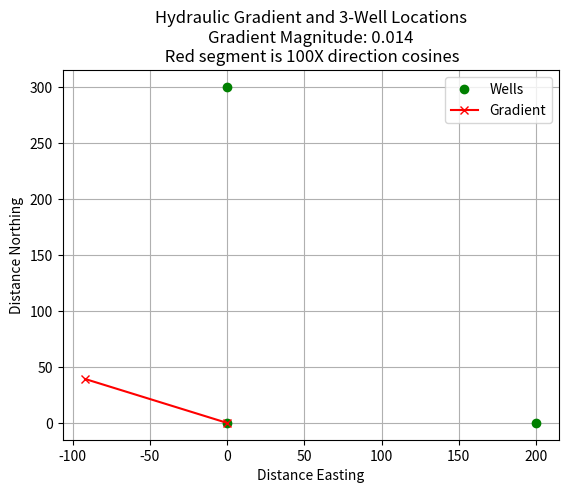
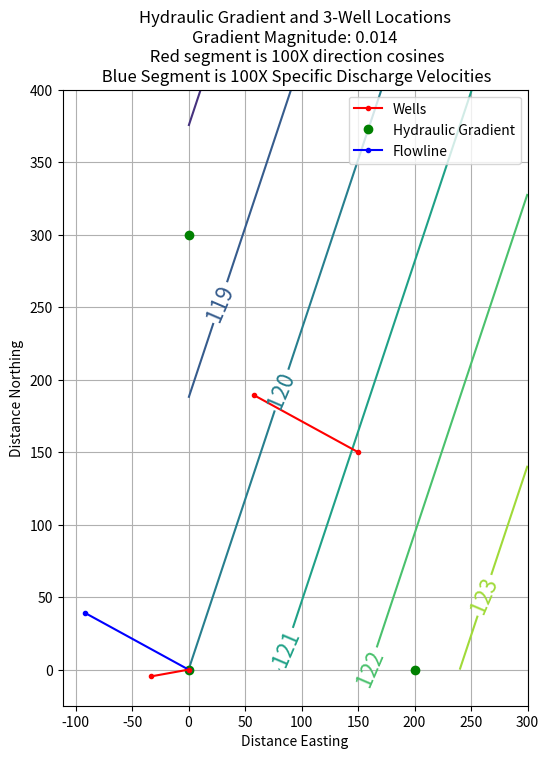
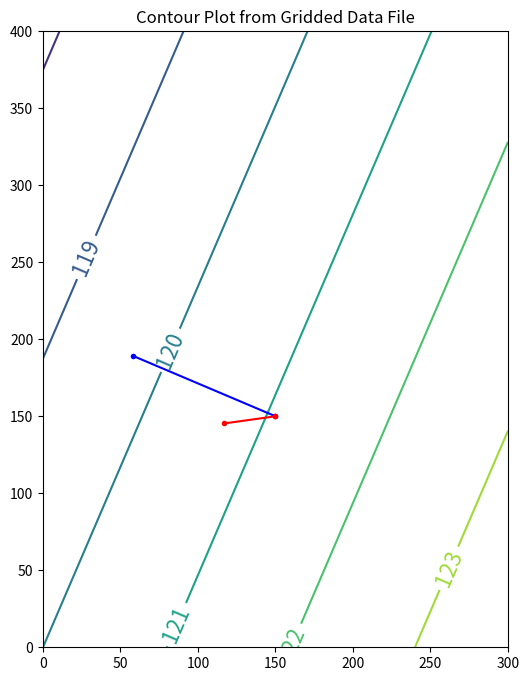

Write the Python code that produced these figures, in order.
#!/usr/bin/env python
# coding: utf-8

# # <font color=darkblue>CE 5364 Groundwater Transport Phenomena <br> Fall 2023 Exercise Set 1</font>
# 
# **LAST NAME, FIRST NAME**
# 
# **R00000000**
# 
# <hr>
# 
# ### Purpose : 
# Refresh groundwater principles; apply principles to quantitative cases
#  
# ### Assessment Criteria : 
# Completion, results plausible, format correct, example calculations shown.  
# 

# <hr><hr>
# 
# ## Problem 1 (Problem 2-3, pg. 578)
# 
# A sand column has the following characteristics:
# 
# $$ K = 10^{-4} \frac{cm}{s} \\ A = 75 cm^{2} \\ \frac{dh}{dl} = 0.01 \\ n = 0.20$$
# 
# Determine:
# 
# 1. Sketch the system.
# 2. The discharge velocity.
# 3. The seepage velocity.
# 4. The volumetric flow rate through the column.

# ## sketch
# 
# ![](es1-1-sketch.png)

# ## list known quantities
# 
# $$ K = 10^{-4} \frac{cm}{s} $$
# $$ A = 75 cm^{2} $$ 
# $$ \frac{dh}{dl} = 0.01 $$
# $$ n = 0.20 $$
# 

# ## list unknown quantities
# 
# 1. The discharge velocity, $q = \frac{Q}{A}$
# 3. The seepage velocity, $u = \frac{q}{n} = \frac{Q}{nA}$
# 4. The volumetric flow rate through the column, $Q$

# ## governing principles
# 
# 1. Darcy's law; $Q=KA\frac{dh}{dl}$
# 2. Definition(s) of discharge and seepage velocity 

# ## solution details (e.g. step-by-step computations)

# In[1]:


K = 1.0e-04
A = 75
dhdl= 0.01
n = 0.20


# In[2]:


q=K*dhdl
print("discharge velocity = ",round(q,6)," cm/sec")


# In[3]:


u=q/n
print("seepage velocity = ",round(u,6)," cm/sec")


# In[4]:


Q=q*A
print("Volumetric discharge = ",round(Q,6)," ml/sec")


# ## discussion
# 
# Direct application of Darcy's law and definitions from the mighty internet is all that is required for this exercise.

# <hr><hr>
# 
# ## Problem 2 (Problem 2-8, pg. 578)
# 
# The figure below shows a piezometric map for a shallow sand aquifer.  The hydraulic conductivtiy is estimated to be $1.5 \times 10^{-2}~\frac{cm}{s}$, the saturated thickness is 40 feet, and the effective porosity is 0.3.
# 
# ![](Fig5.18.png)
# 
# Determine:
# 
# 1. Which well is expected to be the most contaminated.
# 2. The groundwater velocity and seepage velocity across the plume.
# 3. The duration that the source has been contaminating the aquifer (neglect dispersion, diffusiom, and adsorption).
# 4. The flow rate across the plume.
# 5. An explaination for contamination upgradient of the source zone.

# # sketch(s) 
# # list known quantities
# - Head map (provided)
# - $b~\approx~40~feet$
# - $K~\approx~ 1.5 \times 10^{-2}~\frac{cm}{s} \cdot \frac{1~in}{2.54~cm} \cdot \frac{1~ft}{12~in} \cdot \frac{86400~s}{1~day} = 42.52~\frac{ft}{day}$
# - $n~\approx~ 0.30 $
# # list unknown quantities
# 1. Which well is expected to be the most contaminated.
# 2. The groundwater velocity and seepage velocity across the plume.
# 3. The duration that the source has been contaminating the aquifer (neglect dispersion, diffusiom, and adsorption).
# 4. The flow rate across the plume.
# 5. An explaination for contamination upgradient of the source zone.
# 
# # governing principles
# 1. Darcy's law; $Q=KA\frac{dh}{dl}$
# 2. Definition(s) of discharge and seepage velocity 
# 
# # solution details (e.g. step-by-step computations)
# 1. Which well is expected to be the most contaminated.
#   - If release is ongoing, probably well A in annotated map below.
#   - If release is "past history" then probably well M near middle of the plume.
#   <br>![](Fig5.18.annotate.png)
# 2. The groundwater velocity and seepage velocity across the plume.
#   - See annotated map below.
#   - Gradients near well A and well M are calculated directly on the map annotations.
#   - Specific discharge values:
#   <br> $q_{near~well~A} = \frac{Q}{A} _{near~well~A}~\approx~45.52\frac{ft}{day}(0.0014)= 0.0637 \frac{ft}{day}$
#   <br> $q_{near~well~M} = \frac{Q}{A} _{near~well~M}~\approx~45.52\frac{ft}{day}(0.00125)= 0.0569 \frac{ft}{day}$
#   <br> A reasonable average is  $q = \frac{Q}{A} _{average}~\approx~0.06 \frac{ft}{day}$
#   - Species (seepage) velocity is 
#   <br> $U=\frac{q}{n} = \frac{1}{n} \frac{Q}{A} = \frac{1}{0.3} 0.06 \frac{ft}{day} = 0.2 \frac{ft}{day}$
# 3. The duration that the source has been contaminating the aquifer (neglect dispersion, diffusiom, and adsorption).
#   - Choose a reasonable pathline like the one on the drawing below and measure its length, then using definition of velocity, solve for duration.
#   <br> Pathline is $\approx~925~feet$
#   <br> $t=\frac{x}{U}= \frac{925}{0.02} = 4625~days$
# 4. The flow rate across the plume.
#   - Apply Darcy's law
#   <br> $Q=qA=0.06 \frac{ft}{day} \cdot 325 ft \cdot 40 ft = 780 \frac{ft^3}{day}$
# 5. An explaination for contamination upgradient of the source zone.
#   - Dispersion/diffusion of constituients, and/or
#   - The regional water table is not static and at some point in past, gradient was in Easterly direction.
# 
# # discussion
# 
# - The non-static water table is very likely, and quarterly moniroting is a usual standard to detect and account for seasonal/temporal variability.

# <hr><hr> 
# 
# ## Problem 3 (Problem 2-12, pg. 579)
# 
# Three geologic formations overlie one another with the characteristics listed below.
# 
# $$ b_1 = 50~ft ~~~~ K_1 = 0.0002 \frac{ft}{s}\\ b_2 = 20~ft ~~~~ K_1 = 0.000005 \frac{ft}{s}\\ b_3 = 210~ft ~~~~ K_1 = 0.001 \frac{ft}{s}$$
# 
# A constant velocity vertical flow field exists across the three formations.
# The hydraulic head at the top of the formations (top of formation 1) is 33 feet.  The hydraulic head at the bottom of the formations (bottom of formation 3) is 21 feet.
# 
# Determine:
# 
# 1. Sketch the system.
# 2. The hydraulic head at the internal boundary between formation 1 and 2.
# 3. The hydraulic head at the internal boundary between formation 2 and 3.
# 4. Approximate time for a tracer to flow through the three layers if the porosities $n_1$, $n_2$, and $n_3$ are 0.30,0.42, and 0.35, respectively

# In[5]:


# sketch(s) 
# list known quantities
# list unknown quantities
# governing principles
# solution details (e.g. step-by-step computations)
# discussion


# ## sketch
# 
# ![](es1-3-sketch.png)
# 
# ## list known quantities
# 
# Thickness, hydraulic conductivities, porosities and heads as shown on sketch above.
# 
# ## list unknown quantities
# 
# 1. H at 1-2 interface.
# 2. H at 2-3 interface.
# 3. Time for tracer to traverse entire formation
# 
# 
# ## governing principles
# 
# 1. Darcy's law by layer
# 3. velocity = q/n
# 2. time = thickness/velocity
# 

# In[6]:


# Find total discharge per unit area through entire formation
htop=33
hbot=21
k1=0.0002
k2=0.000005
k3=0.001
l1=50
l2=20
l3=210
n1=0.30
n2=0.42
n3=0.35
Kbar=(l1+l2+l3)/((l1/k1) + (l2/k2) + (l3/k3))
print("vertical composite Kv: ",round(Kbar,6)," ft/sec")
dH=htop - hbot
dl = l1+l2+l3
qt=Kbar*dH/dl
print("vertical hydraulic gradient :",round(dH/dl,6)," ft/ft")
print("vertical specific discharge q: ",round(qt,6)," ft/sec")


# In[7]:


# find head loss in layer 1
dh1 = l1*qt/k1
h12 = htop -dh1
print("head at layer 1-2 interface :",round(h12,2)," ft ")


# In[8]:


# find head loss in layer 2
dh2 = l2*qt/k2
h23 = htop - dh1 -dh2
print("head at layer 2-3 interface :",round(h23,2)," ft ")


# In[9]:


# time in layer 1
time1 = l1*n1/qt
print("tracer time in layer 1 :",round(time1,6)," sec")


# In[10]:


# time in layer 2
time2 = l2*n2/qt
print("tracer time in layer 2 :",round(time2,6)," sec")


# In[11]:


# time in layer 3
time3 = l3*n3/qt
print("tracer time in layer 3 :",round(time3,6)," sec")


# In[12]:


totaltime=time1+time2+time3
totaltime=totaltime/86400
print("Tracer travel time :",round(totaltime,3)," days ")


# <hr><hr> 
# 
# ## Problem 4 
# 
# Three monitoring wells are in a homogeneous isotropic confined aquifer with transmissivity $T=1700\frac{m^2}{day}$.  The observed piezometric heads are given in the table below:
# 
# |Well ID|Easting Coordinate (m)|Northing Coordinate (m)|Head (m)|
# |:---   |:---                  |:---                   |:---    |
# |MW-1   |0                     |0                      |120.0   |
# |MW-2   |0                     |300                    |118.4   |
# |MW-3   |200                   |0                      |122.5   |
# 
# Determine:
# 
# 1. A contour map of the piezometric surface in the vicinity of these wells using a 1-meter contour interval.
# 2. Magnitude and direction of the gradient of head.

# In[13]:


# sketch(s) 
# list known quantities
# list unknown quantities
# governing principles
# solution details (e.g. step-by-step computations)
# discussion


# In[14]:


import numpy
import math
Tran=1700.0
# well A is origin
wellID =['Well A','Well B','Well C']
well_X =[0.0,0.0,200.0]
well_Y =[0.0,300.0,0.0]
well_Z =[120,118.4,122.5]
amatrix = [[0 for j in range(3)]for i in range(3)]
b = [0 for j in range(3)]
# A-matrix
for i in range(3):
    amatrix[i][0]=well_X[i]
    amatrix[i][1]=well_Y[i]
    amatrix[i][2]=1.0
    b[i]= well_Z[i] 
amatrix = numpy.array(amatrix) #typecast as numpy array
b = numpy.array(b)
x = numpy.linalg.solve(amatrix,b) # solve equation of plane
# recover and report results
print("x-component hydraulic gradient: ",round(-x[0],3))
print("y-component hydraulic gradient: ",round(-x[1],3))
grad = math.sqrt(x[0]**2+x[1]**2)
print("magnitude hydraulic gradient: ",round(grad,3))
print("direction cosine x-component hydraulic gradient: ",round(-x[0]/grad,3))
print("direction cosine y-component hydraulic gradient: ",round(-x[1]/grad,3))
gradH = grad*Tran
print("magnitude head gradient: ",round(gradH,3)," meters per day")
print("u= -K*dH/dx: ",round(-x[0]*Tran,3),"m/day")
print("v= -K*dH/dy: ",round(-x[1]*Tran,3),"m/day")
# use this if want to plot
list1 = [0,-100*(x[0]/grad)] 
list2 = [0,-100*(x[1]/grad)] 
stry='Distance Northing'
strx='Distance Easting'
strtitle='Hydraulic Gradient and 3-Well Locations\n'+'Gradient Magnitude: '+ str(round(grad,3)) +'\n Red segment is 100X direction cosines' 

plotlabel=['Wells','Gradient']
from matplotlib import pyplot as plt # import the plotting library from matplotlibplt.show()
plt.plot(well_X, well_Y, color ='green', marker ='o', linestyle ='none') # create a line chart, years on x-axis, gdp on y-axis
plt.plot(list1, list2, color ='red', marker ='x', linestyle ='solid')
plt.title(strtitle)# add a title
plt.ylabel(stry)# add a label to the x and y-axes
plt.xlabel(strx)
plt.legend(plotlabel)
plt.grid()
plt.show() # display the plot


# In[15]:


# build XYZ structure from 3-well function
nrows=401
ncols=301
distancex=[0 for i in range(ncols)]
distancey=[0 for i in range(nrows)]
head=[[0 for j in range(ncols)] for i in range(nrows)]
for j in range(ncols):
    distancex[j]=float(j)
for i in range(nrows):
    distancey[i]=float(i)
for j in range(ncols):
    for i in range(nrows):
        head[i][j]=x[0]*distancex[j] + x[1]*distancey[i] + x[2]


# In[16]:


my_xyz = [] # empty list
for irow in range(nrows):
    for jcol in range(ncols):
        my_xyz.append([distancex[jcol],distancey[irow],head[irow][jcol]])
import pandas
my_xyz = pandas.DataFrame(my_xyz) # convert into a data frame
#print(my_xyz) # activate to examine the dataframe
import numpy 
import matplotlib.pyplot
from scipy.interpolate import griddata
# extract lists from the dataframe
coord_x = my_xyz[0].values.tolist() # column 0 of dataframe
coord_y = my_xyz[1].values.tolist() # column 1 of dataframe
coord_z = my_xyz[2].values.tolist() # column 2 of dataframe
coord_xy = numpy.column_stack((coord_x, coord_y))
# Set plotting range in original data units
lon = numpy.linspace(min(coord_x), max(coord_x), 300)
lat = numpy.linspace(min(coord_y), max(coord_y), 80)
X, Y = numpy.meshgrid(lon, lat)
# Grid the data; use linear interpolation (choices are nearest, linear, cubic)
Z = griddata(numpy.array(coord_xy), numpy.array(coord_z), (X, Y), method='cubic')
# Build the map
fig, ax = matplotlib.pyplot.subplots()
fig.set_size_inches(6, 8)
CS = ax.contour(X, Y, Z, levels = 6)
# build flowline to overlaY
list1 = [150,150-100*(x[0]/grad)] 
list2 = [150,150-100*(x[1]/grad)] 
ax.plot(list1, list2, color ='red', marker ='.', linestyle ='solid')
ax.clabel(CS, inline=2, fontsize=16)
ax.set_title('Contour Plot from Gridded Data File')


# <hr><hr> 
# 
# ## Problem 5 
# 
# Three monitoring wells are in a homogeneous anisotropic aquifer with saturated thickness of 20 m, and hydraulic conductivity given by 
# 
# $$
# \begin{gather}
# \mathbf{K} =
# \begin{pmatrix}
# 30 & ~8 \\
# ~\\
# 8 & 10 \\
# \end{pmatrix}
# \frac{m}{day}
# ~
# \end{gather}
# $$
# 
# The observed piezometric heads are given in the table below:
# 
# |Well ID|Easting Coordinate (m)|Northing Coordinate (m)|Head (m)|
# |:---   |:---                  |:---                   |:---    |
# |MW-1   |0                     |0                      |120.0   |
# |MW-2   |0                     |300                    |118.4   |
# |MW-3   |200                   |0                      |122.5   |
# 
# Determine:
# 
# 1. A contour map of the piezometric surface in the vicinity of these wells using a 1-meter contour interval (identical to previous problem).
# 2. Magnitude and direction of the specific discharge through the aquifer.
# 3. Determine the principal values of the hydraulic conductivity $\mathbf{K}$ tensor, and the angle between the principal axes and the Easting-Northing coordinate system.

# In[17]:


# sketch(s) 
# list known quantities
# list unknown quantities
# governing principles
# solution details (e.g. step-by-step computations)
# discussion


# In[18]:


import numpy
import math
K=[[30,8],[8,10]]
# well A is origin
wellID =['Well A','Well B','Well C']
well_X =[0.0,0.0,200.0]
well_Y =[0.0,300.0,0.0]
well_Z =[120,118.4,122.5]
amatrix = [[0 for j in range(3)]for i in range(3)]
b = [0 for j in range(3)]
# A-matrix
for i in range(3):
    amatrix[i][0]=well_X[i]
    amatrix[i][1]=well_Y[i]
    amatrix[i][2]=1.0
    b[i]= well_Z[i] 
amatrix = numpy.array(amatrix) #typecast as numpy array
b = numpy.array(b)
x = numpy.linalg.solve(amatrix,b) # solve equation of plane
# recover and report results
print("x-component hydraulic gradient: ",round(-x[0],3))
print("y-component hydraulic gradient: ",round(-x[1],3))
grad = math.sqrt(x[0]**2+x[1]**2)
print("magnitude hydraulic gradient: ",round(grad,3))
print("direction cosine x-component hydraulic gradient: ",round(-x[0]/grad,3))
print("direction cosine y-component hydraulic gradient: ",round(-x[1]/grad,3))
#gradH = grad*Tran
#print("magnitude head gradient: ",round(gradH,3)," meters per day")
u = -x[0]*K[0][0]-x[1]*K[0][1]
v = -x[0]*K[1][0]-x[1]*K[1][1]
print("u= -K*dH/dx: ",round(u,3),"m/day")
print("v= -K*dH/dy: ",round(v,3),"m/day")
# use this if want to plot
list1 = [0,-100*(x[0]/grad)] 
list2 = [0,-100*(x[1]/grad)] 

list11 = [0,100*(u)] 
list22 = [0,100*(v)] 

stry='Distance Northing'
strx='Distance Easting'
strtitle='Hydraulic Gradient and 3-Well Locations\n' + 'Gradient Magnitude: '+ str(round(grad,3)) + '\n Red segment is 100X direction cosines' + '\n Blue Segment is 100X Specific Discharge Velocities'

plotlabel=['Wells','Hydraulic Gradient','Flowline']
from matplotlib import pyplot as plt # import the plotting library from matplotlibplt.show()
plt.plot(well_X, well_Y, color ='green', marker ='o', linestyle ='none') # create a line chart, years on x-axis, gdp on y-axis
plt.plot(list1, list2, color ='blue', marker ='.', linestyle ='solid')
plt.plot(list11, list22, color ='red', marker ='.', linestyle ='solid')
plt.title(strtitle)# add a title
plt.ylabel(stry)# add a label to the x and y-axes
plt.xlabel(strx)
plt.legend(plotlabel)
plt.grid()
plt.show() # display the plot


# In[19]:


# build XYZ structure from 3-well function
nrows=401
ncols=301
distancex=[0 for i in range(ncols)]
distancey=[0 for i in range(nrows)]
head=[[0 for j in range(ncols)] for i in range(nrows)]
for j in range(ncols):
    distancex[j]=float(j)
for i in range(nrows):
    distancey[i]=float(i)
for j in range(ncols):
    for i in range(nrows):
        head[i][j]=x[0]*distancex[j] + x[1]*distancey[i] + x[2]


# In[20]:


my_xyz = [] # empty list
for irow in range(nrows):
    for jcol in range(ncols):
        my_xyz.append([distancex[jcol],distancey[irow],head[irow][jcol]])
import pandas
my_xyz = pandas.DataFrame(my_xyz) # convert into a data frame
#print(my_xyz) # activate to examine the dataframe
import numpy 
import matplotlib.pyplot
from scipy.interpolate import griddata
# extract lists from the dataframe
coord_x = my_xyz[0].values.tolist() # column 0 of dataframe
coord_y = my_xyz[1].values.tolist() # column 1 of dataframe
coord_z = my_xyz[2].values.tolist() # column 2 of dataframe
coord_xy = numpy.column_stack((coord_x, coord_y))
# Set plotting range in original data units
lon = numpy.linspace(min(coord_x), max(coord_x), 300)
lat = numpy.linspace(min(coord_y), max(coord_y), 80)
X, Y = numpy.meshgrid(lon, lat)
# Grid the data; use linear interpolation (choices are nearest, linear, cubic)
Z = griddata(numpy.array(coord_xy), numpy.array(coord_z), (X, Y), method='cubic')
# Build the map
fig, ax = matplotlib.pyplot.subplots()
fig.set_size_inches(6, 8)
CS = ax.contour(X, Y, Z, levels = 6)
# build flowline to overlaY
list1 = [150,150-100*(x[0]/grad)] 
list2 = [150,150-100*(x[1]/grad)] 
list11 = [150,150+100*(u)] 
list22 = [150,150+100*(v)]
ax.plot(list1, list2, color ='blue', marker ='.', linestyle ='solid')
ax.plot(list11, list22, color ='red', marker ='.', linestyle ='solid')
ax.clabel(CS, inline=2, fontsize=16)
ax.set_title('Contour Plot from Gridded Data File')


# In[ ]:




